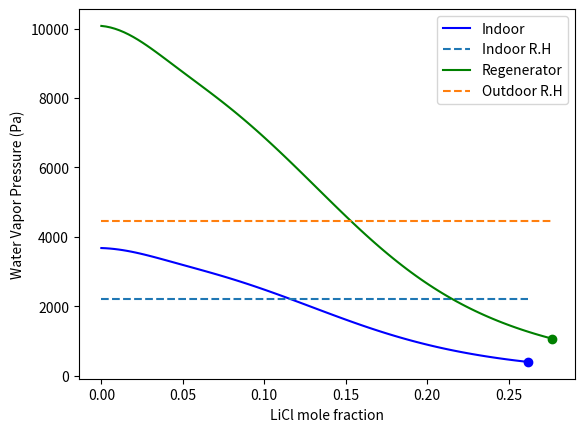

This figure's Python source:
import numpy as np, matplotlib.pyplot as mpl_plt, scipy.optimize as sci_opt

# K, Pa
Tc, Pc = 647, 22064000
P = 101325
# molar mass
LiCl, H2O = 42.394, 18.01


# Input T is in C
def p_vap_water(T):
    A = [-7.585230, 1.839910, -11.781100, 22.670500, -15.939300, 1.755160]
    tau = 1 - (T + 273)/Tc

    if T == 0:
        return 0
    else:
        return Pc * np.exp((A[0]*tau + A[1]*np.power(tau, 1.5) + A[2]*np.power(tau, 3) + A[3]*np.power(tau, 3.5) + A[4]*np.power(tau, 4) + A[5]*np.power(tau, 7.5))/(1-tau))


# Input T is in C
def p_vap_solution(x, T):
    pi = [0.28, 4.3, 0.6, 0.21, 5.1, 0.49, 0.362, -4.75, -0.4, 0.03]
    # convert mass to mole fraction
    w = x*LiCl / (x*LiCl + (1-x)*H2O)
    theta = (T + 273)/Tc

    A = 2 - np.power((1 + np.power((w/pi[0]), pi[1])), pi[2])
    B = np.power((1 + np.power((w/pi[3]), pi[4])), pi[5]) - 1
    f = A + B*theta
    pi25 = 1 - np.power((1 + np.power((w/pi[6]), pi[7])), pi[8]) - pi[9]*np.exp(-np.power((w - 0.1), 2)/0.005)

    return pi25 * f * p_vap_water(T)


def sol_limit(T):

    if -75.5 < T < -68.2:
        A = [-0.005340, 2.015890, -3.114590]
    elif -68.2 < T < -19.9:
        A = [-0.560360, 4.723080, -5.811050]
    elif -19.9 < T < 19.1:
        A = [-0.351220, 2.882480, -2.624330]
    elif 19.1 < T < 93.8:
        A = [-1.312310, 6.177670, -5.034790]
    else:
        A = [-1.356800, 3.448540, 0.0]

    theta = (T + 273) /Tc
    #quadratic formula
    # A[2]x^2 + A[1]x + A[0] = theta
    a, b, c = A[2], A[1], A[0] - theta
    w = (-b + np.sqrt(np.power(b, 2) - 4*a*c)) / (2*a)
    limit = w*(1/LiCl) / (w*(1/LiCl) + (1-w)*(1/H2O))

    return limit


def convert_F_to_C(T):
    return (T - 32) * 5/9


def convert_RH_to_Pa(RH, T):
    return RH * p_vap_water(T)


# Input T is in F
def plot(Tin, Tout, Treg, RHin, RHout):
    Tin, Tout, Treg = convert_F_to_C(Tin), convert_F_to_C(Tout), convert_F_to_C(Treg),

    #linspace(0,1,100) generates 100 numbers between 0 and 1
    x_range_Tin = np.linspace(0.00001, sol_limit(Tin), 100)
    y_range_Tin = p_vap_solution(x_range_Tin, Tin)
    mpl_plt.plot(x_range_Tin, y_range_Tin, color = 'b', label = "Indoor")
    mpl_plt.plot(x_range_Tin[99], y_range_Tin[99], color = 'b', marker = 'o')

    # Creates straight line between two points
    x_range_RHin = (0, sol_limit(Tin))
    y_range_RHin = (convert_RH_to_Pa(RHin, Tin), convert_RH_to_Pa(RHin, Tin))
    mpl_plt.plot(x_range_RHin, y_range_RHin, linestyle = '--', label = "Indoor R.H")

    x_range_Treg = np.linspace(0.00001, sol_limit(Treg), 100)
    y_range_Treg = p_vap_solution(x_range_Treg, Treg)
    mpl_plt.plot(x_range_Treg, y_range_Treg, color = 'g', label = "Regenerator")
    mpl_plt.plot(x_range_Treg[99], y_range_Treg[99], color = 'g', marker = 'o')

    x_range_RHout = (0, sol_limit(Treg))
    y_range_RHout = (convert_RH_to_Pa(RHout, Tout), convert_RH_to_Pa(RHout, Tout))
    mpl_plt.plot(x_range_RHout, y_range_RHout, linestyle = '--', label = "Outdoor R.H")

    mpl_plt.legend()
    mpl_plt.xlabel("LiCl mole fraction")
    mpl_plt.ylabel("Water Vapor Pressure (Pa)")
    mpl_plt.show()

    return


# T1 = operating, T2 = indoor/outdoor (only different for regen/outdoor)
def get_mole_fraction(T1, T2, RH, guess):
    T1, T2 = convert_F_to_C(T1), convert_F_to_C(T2)
    f = lambda x: p_vap_solution(x, T1) - convert_RH_to_Pa(RH, T2)

    return sci_opt.fsolve(f, guess)


def find_operating_range(Tin, Tout, Treg, RHin, RHout, guess):
    x_low = get_mole_fraction(Tin, Tin, RHin, guess)
    x_hi = get_mole_fraction(Treg, Tout, RHout, guess)

    return [x_low, x_hi]


def get_k(T):
    T = convert_F_to_C(T)
    operating_range = find_operating_range(72, 85, 105, .6, .8, .1)

    P_hi = p_vap_solution(operating_range[0], T)
    P_low = p_vap_solution(operating_range[1], T)

    return (P_hi + P_low) / P / 2


def find_water_removed(water, RH, T):
    K = get_k()
    V_in = 50
    L_in = 1 + water
    SH = (RH * p_vap_water(T) * 0.622) / (P * (1 - RH * 0.378 * p_vap_water(T)))
    A = L_in/K*V_in
    percent_abs = (np.power(A, 2) - A) / (np.power(A, 2) - 1)
    return V_in * SH * percent_abs


plot(72, 85, 105, .6, .8)
print(find_operating_range(72, 85, 105, .6, .8, .1))